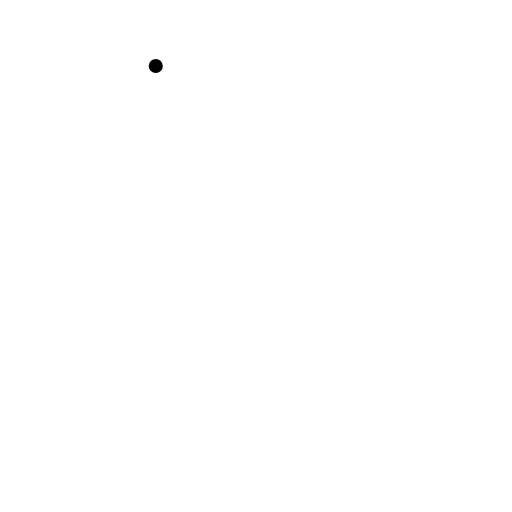
t = 0.00 s
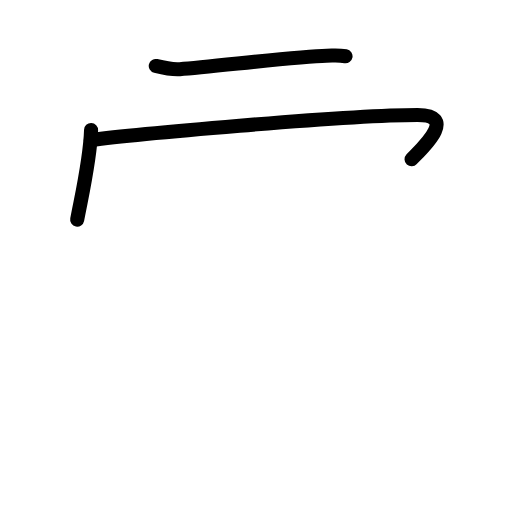
t = 2.63 s
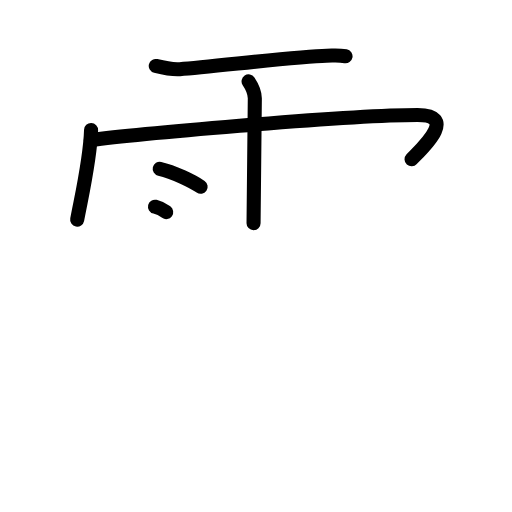
t = 5.25 s
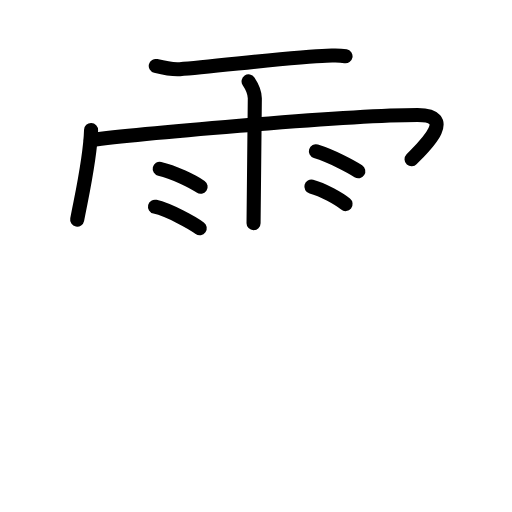
t = 7.75 s
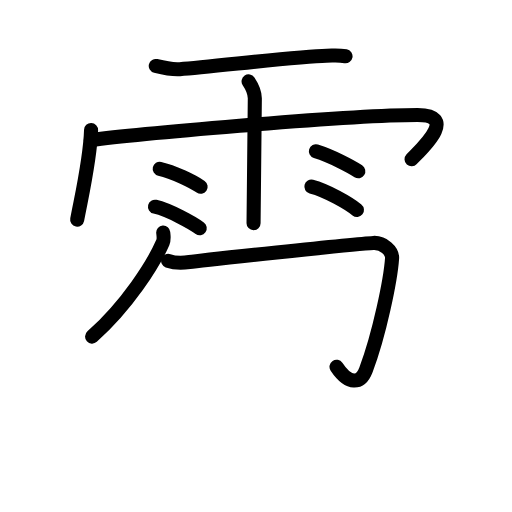
t = 9.30 s
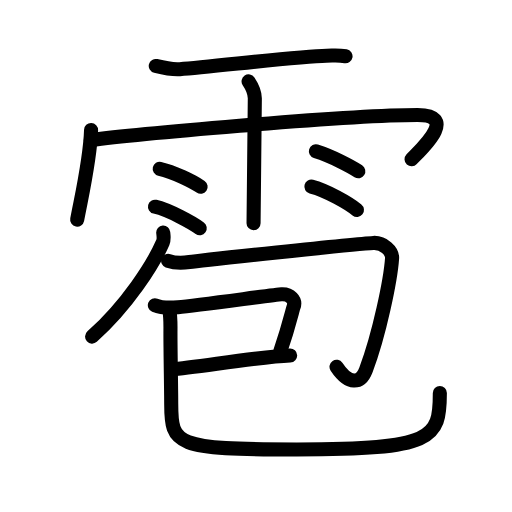
t = 13.00 s

The animated SVG that drew these frames (rendered in a browser with its animation timeline set to each time). Animation: 40 SMIL elements (animate=40); one cycle of 13.00 s.

<?xml version="1.0" encoding="UTF-8"?>
<!--
AniKanjiVG is licensed by CC-BY-SA Paul C. Sommerhoff (https://bitbucket.org/sommerhoff/anikanjivg).
AniKanjiVG uses KanjiVG which is licensed by CC-BY-SA Ulrich Apel (http://kanjivg.tagaini.net).
See also http://creativecommons.org/licenses/by-sa/3.0/
-->
<svg xmlns:kvg='http://kanjivg.tagaini.net' xmlns='http://www.w3.org/2000/svg' width='109' height='109' viewBox='0 0 109 109' style='fill:none;stroke:#000000;stroke-width:3;stroke-linecap:round;stroke-linejoin:round;' id="kvg:kanji_096f9"><g id="kvg:096f9" kvg:element="雹"><g id="kvg:096f9-g1" kvg:element="雨" kvg:variant="true" kvg:position="top" kvg:radical="general"><path id="kvg:096f9-s1" kvg:type="㇐" d="M33.16,14.04c1.84,0.46,3.81,0.78,5.12,0.69c6.97-0.49,24.97-2.74,31.25-2.87c1.83-0.04,2.35-0.18,4.03,0.12"><animate attributeName="d" begin="0.0s" dur="0.3333333333333333s" from="M33.16,14.04C33.16,14.04,33.16,14.04,33.16,14.04" to="M33.16,14.04c1.84,0.46,3.81,0.78,5.12,0.69" />
<animate attributeName="d" begin="0.3333333333333333s" dur="0.3333333333333333s" from="M33.16,14.04c1.84,0.46,3.81,0.78,5.12,0.69c0,0,0,0,0,0,0" to="M33.16,14.04c1.84,0.46,3.81,0.78,5.12,0.69c6.97-0.49,24.97-2.74,31.25-2.87" />
<animate attributeName="d" begin="0.6666666666666666s" dur="0.3333333333333333s" from="M33.16,14.04c1.84,0.46,3.81,0.78,5.12,0.69c6.97-0.49,24.97-2.74,31.25-2.87c0,0,0,0,0,0,0" to="M33.16,14.04c1.84,0.46,3.81,0.78,5.12,0.69c6.97-0.49,24.97-2.74,31.25-2.87c1.83-0.04,2.35-0.18,4.03,0.12" />
</path>
<path id="kvg:096f9-s2" kvg:type="㇔/㇑" d="M19.39,27.67c-0.18,6.12-1.78,12.91-2.96,19.09"><animate attributeName="d" begin="1.0s" dur="1.0s" from="M19.39,27.67C19.39,27.67,19.39,27.67,19.39,27.67" to="M19.39,27.67c-0.18,6.12-1.78,12.91-2.96,19.09" />
<animate attributeName="d" begin="0s" dur="1.0s" from="M-100,-100" to="M-100,-100" />
</path>
<path id="kvg:096f9-s3" kvg:type="㇖b/㇆" d="M19.35,29.82c7.4-1.02,53.84-5.34,69.55-5.34c9.1,0,0.17,7.83-1.28,9.43"><animate attributeName="d" begin="2.0s" dur="0.5s" from="M19.35,29.82C19.35,29.82,19.35,29.82,19.35,29.82" to="M19.35,29.82c7.4-1.02,53.84-5.34,69.55-5.34" />
<animate attributeName="d" begin="2.5s" dur="0.5s" from="M19.35,29.82c7.4-1.02,53.84-5.34,69.55-5.34c0,0,0,0,0,0,0" to="M19.35,29.82c7.4-1.02,53.84-5.34,69.55-5.34c9.1,0,0.17,7.83-1.28,9.43" />
<animate attributeName="d" begin="0s" dur="2.0s" from="M-100,-100" to="M-100,-100" />
</path>
<path id="kvg:096f9-s4" kvg:type="㇑" d="M52.92,17.32c0.91,1.36,1.31,2.26,1.33,3.6c0.01,0.48-0.27,25.27-0.27,26.59"><animate attributeName="d" begin="3.0s" dur="0.5s" from="M52.92,17.32C52.92,17.32,52.92,17.32,52.92,17.32" to="M52.92,17.32c0.91,1.36,1.31,2.26,1.33,3.6" />
<animate attributeName="d" begin="3.5s" dur="0.5s" from="M52.92,17.32c0.91,1.36,1.31,2.26,1.33,3.6c0,0,0,0,0,0,0" to="M52.92,17.32c0.91,1.36,1.31,2.26,1.33,3.6c0.01,0.48-0.27,25.27-0.27,26.59" />
<animate attributeName="d" begin="0s" dur="3.0s" from="M-100,-100" to="M-100,-100" />
</path>
<path id="kvg:096f9-s5" kvg:type="㇔" d="M34,35.93c2.99,0.68,7.08,2.71,8.71,3.83"><animate attributeName="d" begin="4.0s" dur="1.0s" from="M34,35.93C34,35.93,34,35.93,34,35.93" to="M34,35.93c2.99,0.68,7.08,2.71,8.71,3.83" />
<animate attributeName="d" begin="0s" dur="4.0s" from="M-100,-100" to="M-100,-100" />
</path>
<path id="kvg:096f9-s6" kvg:type="㇔" d="M33,44.01c3.08,0.72,7.84,3.37,9.52,4.57"><animate attributeName="d" begin="5.0s" dur="1.0s" from="M33,44.01C33,44.01,33,44.01,33,44.01" to="M33,44.01c3.08,0.72,7.84,3.37,9.52,4.57" />
<animate attributeName="d" begin="0s" dur="5.0s" from="M-100,-100" to="M-100,-100" />
</path>
<path id="kvg:096f9-s7" kvg:type="㇔" d="M67.25,32.22c3.56,1.11,7.6,3.32,9.03,4.24"><animate attributeName="d" begin="6.0s" dur="1.0s" from="M67.25,32.22C67.25,32.22,67.25,32.22,67.25,32.22" to="M67.25,32.22c3.56,1.11,7.6,3.32,9.03,4.24" />
<animate attributeName="d" begin="0s" dur="6.0s" from="M-100,-100" to="M-100,-100" />
</path>
<path id="kvg:096f9-s8" kvg:type="㇔" d="M66.29,39.73c3.33,0.88,7.88,3.5,9.7,4.96"><animate attributeName="d" begin="7.0s" dur="1.0s" from="M66.29,39.73C66.29,39.73,66.29,39.73,66.29,39.73" to="M66.29,39.73c3.33,0.88,7.88,3.5,9.7,4.96" />
<animate attributeName="d" begin="0s" dur="7.0s" from="M-100,-100" to="M-100,-100" />
</path>
</g>
<g id="kvg:096f9-g2" kvg:element="包" kvg:position="bottom"><g id="kvg:096f9-g3" kvg:element="勹"><g id="kvg:096f9-g4" kvg:element="丿"><path id="kvg:096f9-s9" kvg:type="㇒" d="M34.75,49.5c0.04,0.52,0.23,1.39-0.08,2.1c-2.02,4.62-7.51,13.31-15.06,20.06"><animate attributeName="d" begin="8.0s" dur="0.5s" from="M34.75,49.5C34.75,49.5,34.75,49.5,34.75,49.5" to="M34.75,49.5c0.04,0.52,0.23,1.39-0.08,2.1" />
<animate attributeName="d" begin="8.5s" dur="0.5s" from="M34.75,49.5c0.04,0.52,0.23,1.39-0.08,2.1c0,0,0,0,0,0,0" to="M34.75,49.5c0.04,0.52,0.23,1.39-0.08,2.1c-2.02,4.62-7.51,13.31-15.06,20.06" />
<animate attributeName="d" begin="0s" dur="8.0s" from="M-100,-100" to="M-100,-100" />
</path>
</g>
<path id="kvg:096f9-s10" kvg:type="㇆" d="M35.79,55.52c1.13,0.41,2.72,0.54,4.54,0.27c1.82-0.27,34.64-3.83,39.16-4.07c2.15-0.11,4.08,1.74,3.98,3.25c-0.31,4.56-2.72,16.28-5.57,23.79c-1.13,2.98-3.65,3.23-6.26-0.68"><animate attributeName="d" begin="9.0s" dur="0.2s" from="M35.79,55.52C35.79,55.52,35.79,55.52,35.79,55.52" to="M35.79,55.52c1.13,0.41,2.72,0.54,4.54,0.27" />
<animate attributeName="d" begin="9.2s" dur="0.2s" from="M35.79,55.52c1.13,0.41,2.72,0.54,4.54,0.27c0,0,0,0,0,0,0" to="M35.79,55.52c1.13,0.41,2.72,0.54,4.54,0.27c1.82-0.27,34.64-3.83,39.16-4.07" />
<animate attributeName="d" begin="9.4s" dur="0.2s" from="M35.79,55.52c1.13,0.41,2.72,0.54,4.54,0.27c1.82-0.27,34.64-3.83,39.16-4.07c0,0,0,0,0,0,0" to="M35.79,55.52c1.13,0.41,2.72,0.54,4.54,0.27c1.82-0.27,34.64-3.83,39.16-4.07c2.15-0.11,4.08,1.74,3.98,3.25" />
<animate attributeName="d" begin="9.6s" dur="0.2s" from="M35.79,55.52c1.13,0.41,2.72,0.54,4.54,0.27c1.82-0.27,34.64-3.83,39.16-4.07c2.15-0.11,4.08,1.74,3.98,3.25c0,0,0,0,0,0,0" to="M35.79,55.52c1.13,0.41,2.72,0.54,4.54,0.27c1.82-0.27,34.64-3.83,39.16-4.07c2.15-0.11,4.08,1.74,3.98,3.25c-0.31,4.56-2.72,16.28-5.57,23.79" />
<animate attributeName="d" begin="9.8s" dur="0.2s" from="M35.79,55.52c1.13,0.41,2.72,0.54,4.54,0.27c1.82-0.27,34.64-3.83,39.16-4.07c2.15-0.11,4.08,1.74,3.98,3.25c-0.31,4.56-2.72,16.28-5.57,23.79c0,0,0,0,0,0,0" to="M35.79,55.52c1.13,0.41,2.72,0.54,4.54,0.27c1.82-0.27,34.64-3.83,39.16-4.07c2.15-0.11,4.08,1.74,3.98,3.25c-0.31,4.56-2.72,16.28-5.57,23.79c-1.13,2.98-3.65,3.23-6.26-0.68" />
<animate attributeName="d" begin="0s" dur="9.0s" from="M-100,-100" to="M-100,-100" />
</path>
</g>
<g id="kvg:096f9-g5" kvg:element="巳"><g id="kvg:096f9-g6" kvg:element="己" kvg:variant="true"><path id="kvg:096f9-s11" kvg:type="㇕" d="M32.97,64.98c1.48,0.62,2.75,0.62,4.92,0.42c4.42-0.42,20.69-2.66,22.04-2.74c1.78-0.1,3.18,1.18,2.54,2.79c-0.19,0.48-0.98,4.05-2.78,9.28"><animate attributeName="d" begin="10.0s" dur="0.25s" from="M32.97,64.98C32.97,64.98,32.97,64.98,32.97,64.98" to="M32.97,64.98c1.48,0.62,2.75,0.62,4.92,0.42" />
<animate attributeName="d" begin="10.25s" dur="0.25s" from="M32.97,64.98c1.48,0.62,2.75,0.62,4.92,0.42c0,0,0,0,0,0,0" to="M32.97,64.98c1.48,0.62,2.75,0.62,4.92,0.42c4.42-0.42,20.69-2.66,22.04-2.74" />
<animate attributeName="d" begin="10.5s" dur="0.25s" from="M32.97,64.98c1.48,0.62,2.75,0.62,4.92,0.42c4.42-0.42,20.69-2.66,22.04-2.74c0,0,0,0,0,0,0" to="M32.97,64.98c1.48,0.62,2.75,0.62,4.92,0.42c4.42-0.42,20.69-2.66,22.04-2.74c1.78-0.1,3.18,1.18,2.54,2.79" />
<animate attributeName="d" begin="10.75s" dur="0.25s" from="M32.97,64.98c1.48,0.62,2.75,0.62,4.92,0.42c4.42-0.42,20.69-2.66,22.04-2.74c1.78-0.1,3.18,1.18,2.54,2.79c0,0,0,0,0,0,0" to="M32.97,64.98c1.48,0.62,2.75,0.62,4.92,0.42c4.42-0.42,20.69-2.66,22.04-2.74c1.78-0.1,3.18,1.18,2.54,2.79c-0.19,0.48-0.98,4.05-2.78,9.28" />
<animate attributeName="d" begin="0s" dur="10.0s" from="M-100,-100" to="M-100,-100" />
</path>
<path id="kvg:096f9-s12" kvg:type="㇐" d="M36.6,78.62c4.78-0.3,18.38-2.68,25.17-2.94"><animate attributeName="d" begin="11.0s" dur="1.0s" from="M36.6,78.62C36.6,78.62,36.6,78.62,36.6,78.62" to="M36.6,78.62c4.78-0.3,18.38-2.68,25.17-2.94" />
<animate attributeName="d" begin="0s" dur="11.0s" from="M-100,-100" to="M-100,-100" />
</path>
<path id="kvg:096f9-s13" kvg:type="㇟" d="M36.04,66.08c0.21,0.92,0.26,3.08,0.25,4.2c-0.03,3.59,0.16,12.6,0.16,15.74c0,8.72,0.8,9.66,26.72,9.66c29.08,0,30.47-2.19,30.47-12.03"><animate attributeName="d" begin="12.0s" dur="0.25s" from="M36.04,66.08C36.04,66.08,36.04,66.08,36.04,66.08" to="M36.04,66.08c0.21,0.92,0.26,3.08,0.25,4.2" />
<animate attributeName="d" begin="12.25s" dur="0.25s" from="M36.04,66.08c0.21,0.92,0.26,3.08,0.25,4.2c0,0,0,0,0,0,0" to="M36.04,66.08c0.21,0.92,0.26,3.08,0.25,4.2c-0.03,3.59,0.16,12.6,0.16,15.74" />
<animate attributeName="d" begin="12.5s" dur="0.25s" from="M36.04,66.08c0.21,0.92,0.26,3.08,0.25,4.2c-0.03,3.59,0.16,12.6,0.16,15.74c0,0,0,0,0,0,0" to="M36.04,66.08c0.21,0.92,0.26,3.08,0.25,4.2c-0.03,3.59,0.16,12.6,0.16,15.74c0,8.72,0.8,9.66,26.72,9.66" />
<animate attributeName="d" begin="12.75s" dur="0.25s" from="M36.04,66.08c0.21,0.92,0.26,3.08,0.25,4.2c-0.03,3.59,0.16,12.6,0.16,15.74c0,8.72,0.8,9.66,26.72,9.66c0,0,0,0,0,0,0" to="M36.04,66.08c0.21,0.92,0.26,3.08,0.25,4.2c-0.03,3.59,0.16,12.6,0.16,15.74c0,8.72,0.8,9.66,26.72,9.66c29.08,0,30.47-2.19,30.47-12.03" />
<animate attributeName="d" begin="0s" dur="12.0s" from="M-100,-100" to="M-100,-100" />
</path>
</g>
</g>
</g>
</g>
</svg>
